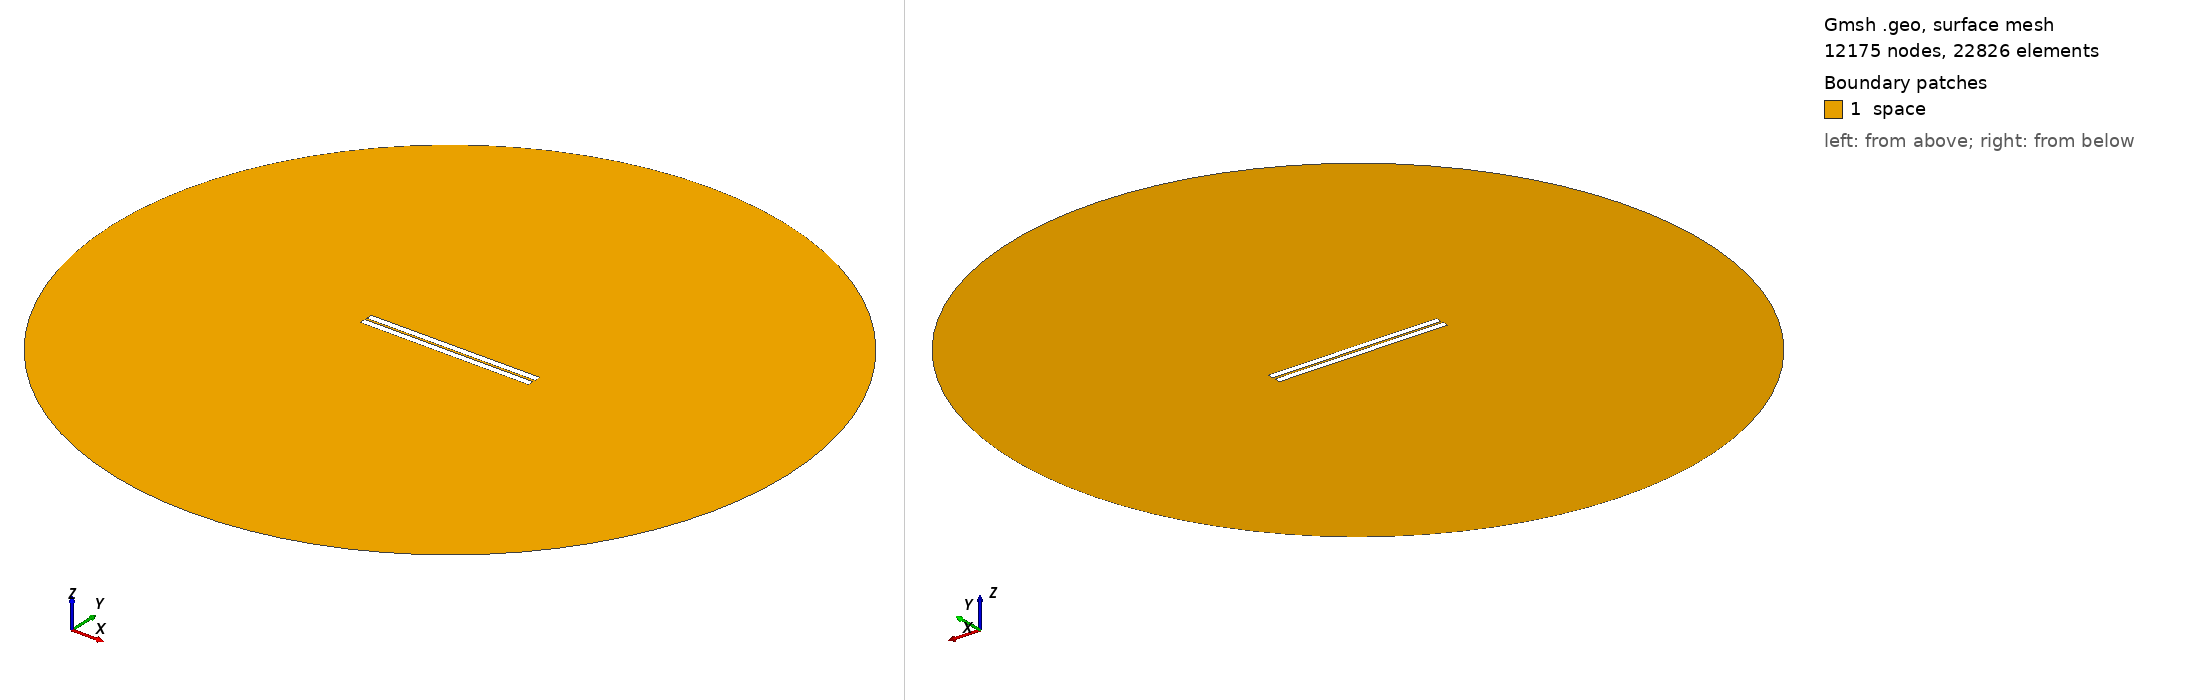

Gmsh geometry script, surface-meshed: 12175 nodes, 22826 surface elements. Boundary patches (legend numbers): 1 space. Left view from above one corner, right view from below the opposite corner. Legend entries are the model's physical surfaces. The drawing asked Gmsh for element sizes between 1% and 20% of the model's largest extent; the script's own settings can give other sizes.

=== 105.geo (drawn) ===
// Set the geometry kernel
SetFactory("OpenCASCADE");

//---------------------------------------
// Rectangles
//---------------------------------------

// Rectangle 1 (top)
Point(1) = {-49.84444444444444, 0.75, 0, 1.0};
Point(2) = {49.84444444444444, 0.75, 0, 1.0};
Point(3) = {49.84444444444444, 4.438888888888889, 0, 1.0};
Point(4) = {-49.84444444444444, 4.438888888888889, 0, 1.0};

Line(1) = {1, 2};
Line(2) = {2, 3};
Line(3) = {3, 4};
Line(4) = {4, 1};

Line Loop(1) = {1, 2, 3, 4};
Plane Surface(1) = {1};

Rotate { {0, 0, 1}, {0,  0.75,  0}, 0.002 } {
  Surface{1};
}

// Rectangle 2 (bottom)
Point(5) = {-49.84444444444444, -0.75, 0, 1.0};
Point(6) = {49.84444444444444, -0.75, 0, 1.0};
Point(7) = {49.84444444444444, -4.438888888888889, 0, 1.0};
Point(8) = {-49.84444444444444, -4.438888888888889, 0, 1.0};

Line(5) = {5, 6};
Line(6) = {6, 7};
Line(7) = {7, 8};
Line(8) = {8, 5};

Line Loop(2) = {5, 6, 7, 8};
Plane Surface(2) = {2}; 


//---------------------------------------
// Circle
//---------------------------------------

// Define points
Point(9) = {0, 0, 0};        // Center
Point(10) = {200, 0, 0};     // Start point
Point(11) = {0, 200, 0};     // 90 degrees
Point(12) = {-200, 0, 0};    // 180 degrees
Point(13) = {0, -200, 0};    // 270 degrees

// Define circle arcs (each needs start, center, end)
Circle(9) = {10, 9, 11};
Circle(10) = {11, 9, 12};
Circle(11) = {12, 9, 13};
Circle(12) = {13, 9, 10};

// Define curve loop and surface if needed
Curve Loop(3) = {9, 10, 11, 12};
Surface(3) = {3};

// Subtract Rectangles from Circle
BooleanDifference{ Surface{3}; Delete; }{ Surface{1}; Surface{2}; Delete; }

//---------------------------------------
// Transfinite Lines and Surface
//---------------------------------------
r = 7;
Transfinite Line {1, 3} = 50*r Using Progression 1;
Transfinite Line {2, 4} = 2*r Using Progression 1;
Transfinite Line {5, 7} = 50*r Using Progression 1;
Transfinite Line {6, 8} = 2*r Using Progression 1;
Transfinite Line {9, 10, 11, 12} = 20 Using Progression 1;

//---------------------------------------
// Define Physical Groups
//---------------------------------------                

//--- Physical Curves
// Physical groups for boundaries
Physical Line("force_segment", 10) = {1};
Physical Line("upper_plate", 11) = {2, 3, 4};
Physical Line("lower_plate", 12) = {5, 6, 7, 8};
Physical Line("boundary", 20) = {9, 10, 11, 12};

//--- Physical Surfaces
Physical Surface("space", 30) = {3};

//---------------------------------------
// 6. Generate the Mesh
//---------------------------------------
Mesh 2;  // 2D mesh generation
